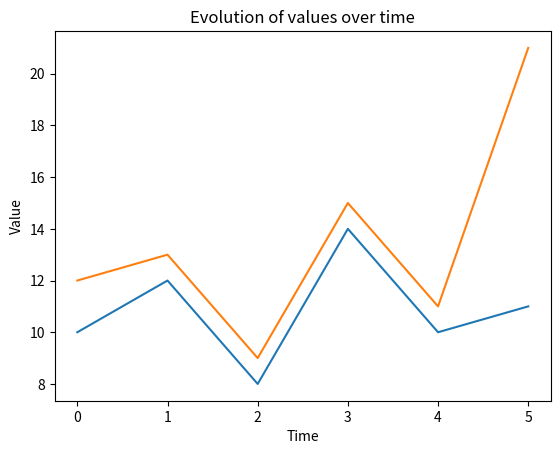

Python code for this plot:
#!/usr/bin/env python3
# -*- coding: utf-8 -*-
"""
Created on Tue Nov 14 10:43:13 2023

[redacted]
"""

import matplotlib.pyplot as plt

time = [0, 1, 2, 3, 4, 5]
value = [10, 12, 8, 14, 10, 11]
value2 = [12, 13, 9, 15, 11, 21]
plt.plot(time, value)
plt.plot(time, value2)
plt.xlabel('Time')
plt.ylabel('Value')
plt.title('Evolution of values over time')
plt.show()




